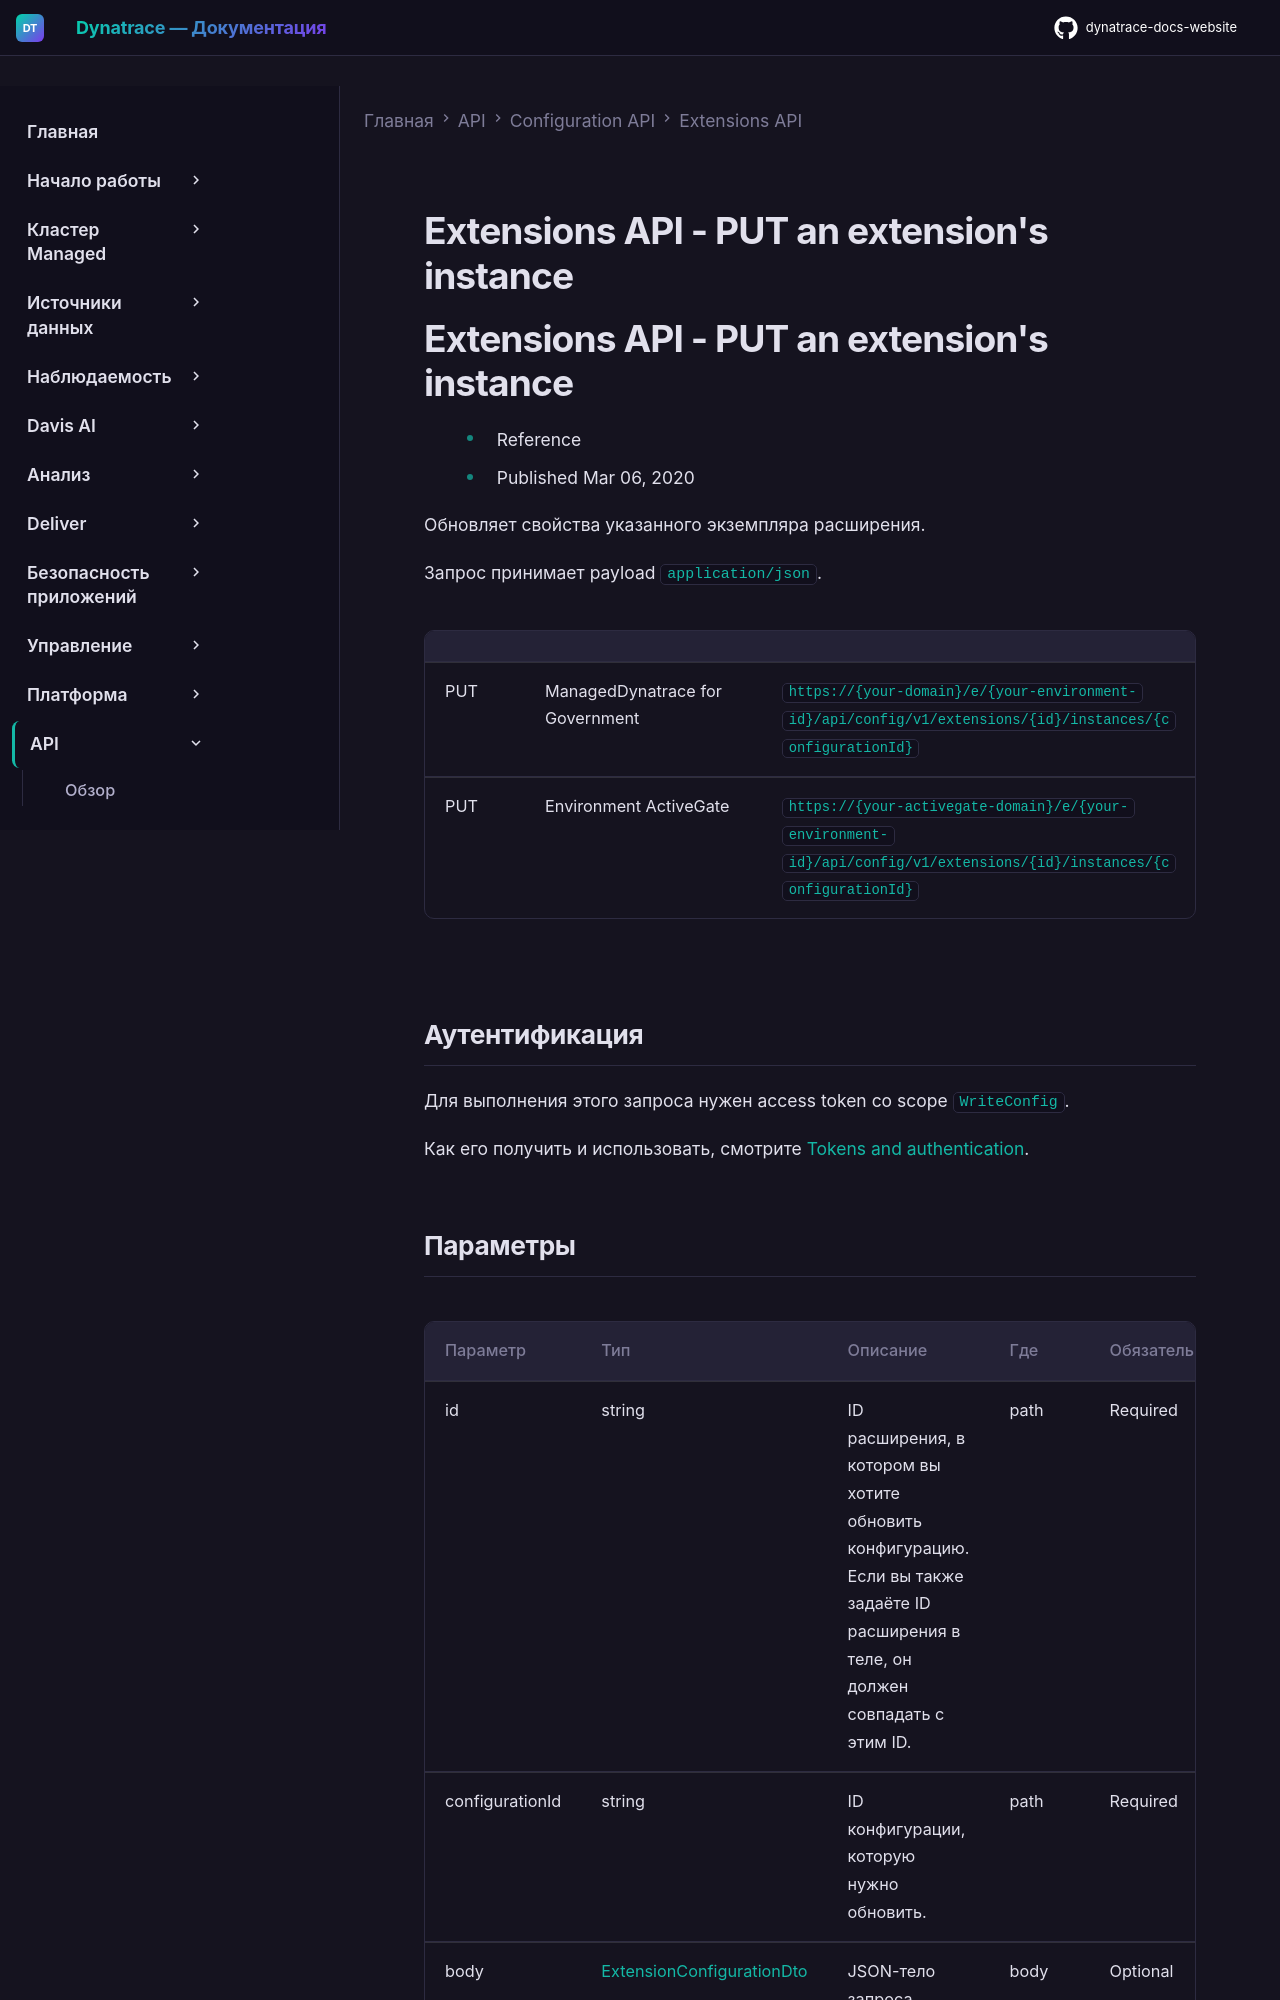

repository: Yerkebulan-Ardabayev/dynatrace-docs-website · page: managed-ru/dynatrace-api/configuration-api/extensions-api/put-instance/index.html · generator: mkdocs

---
title: Extensions API - PUT an extension's instance
source: https://docs.dynatrace.com/managed/dynatrace-api/configuration-api/extensions-api/put-instance
scraped: 2026-05-12T11:20:06.469478
---

# Extensions API - PUT an extension's instance

# Extensions API - PUT an extension's instance

* Reference
* Published Mar 06, 2020

Обновляет свойства указанного экземпляра расширения.

Запрос принимает payload `application/json`.

|  |  |  |
| --- | --- | --- |
| PUT | ManagedDynatrace for Government | `https://{your-domain}/e/{your-environment-id}/api/config/v1/extensions/{id}/instances/{configurationId}` |
| PUT | Environment ActiveGate | `https://{your-activegate-domain}/e/{your-environment-id}/api/config/v1/extensions/{id}/instances/{configurationId}` |

## Аутентификация

Для выполнения этого запроса нужен access token со scope `WriteConfig`.

Как его получить и использовать, смотрите [Tokens and authentication](/managed/discover-dynatrace/references/dynatrace-api/basics/dynatrace-api-authentication).
